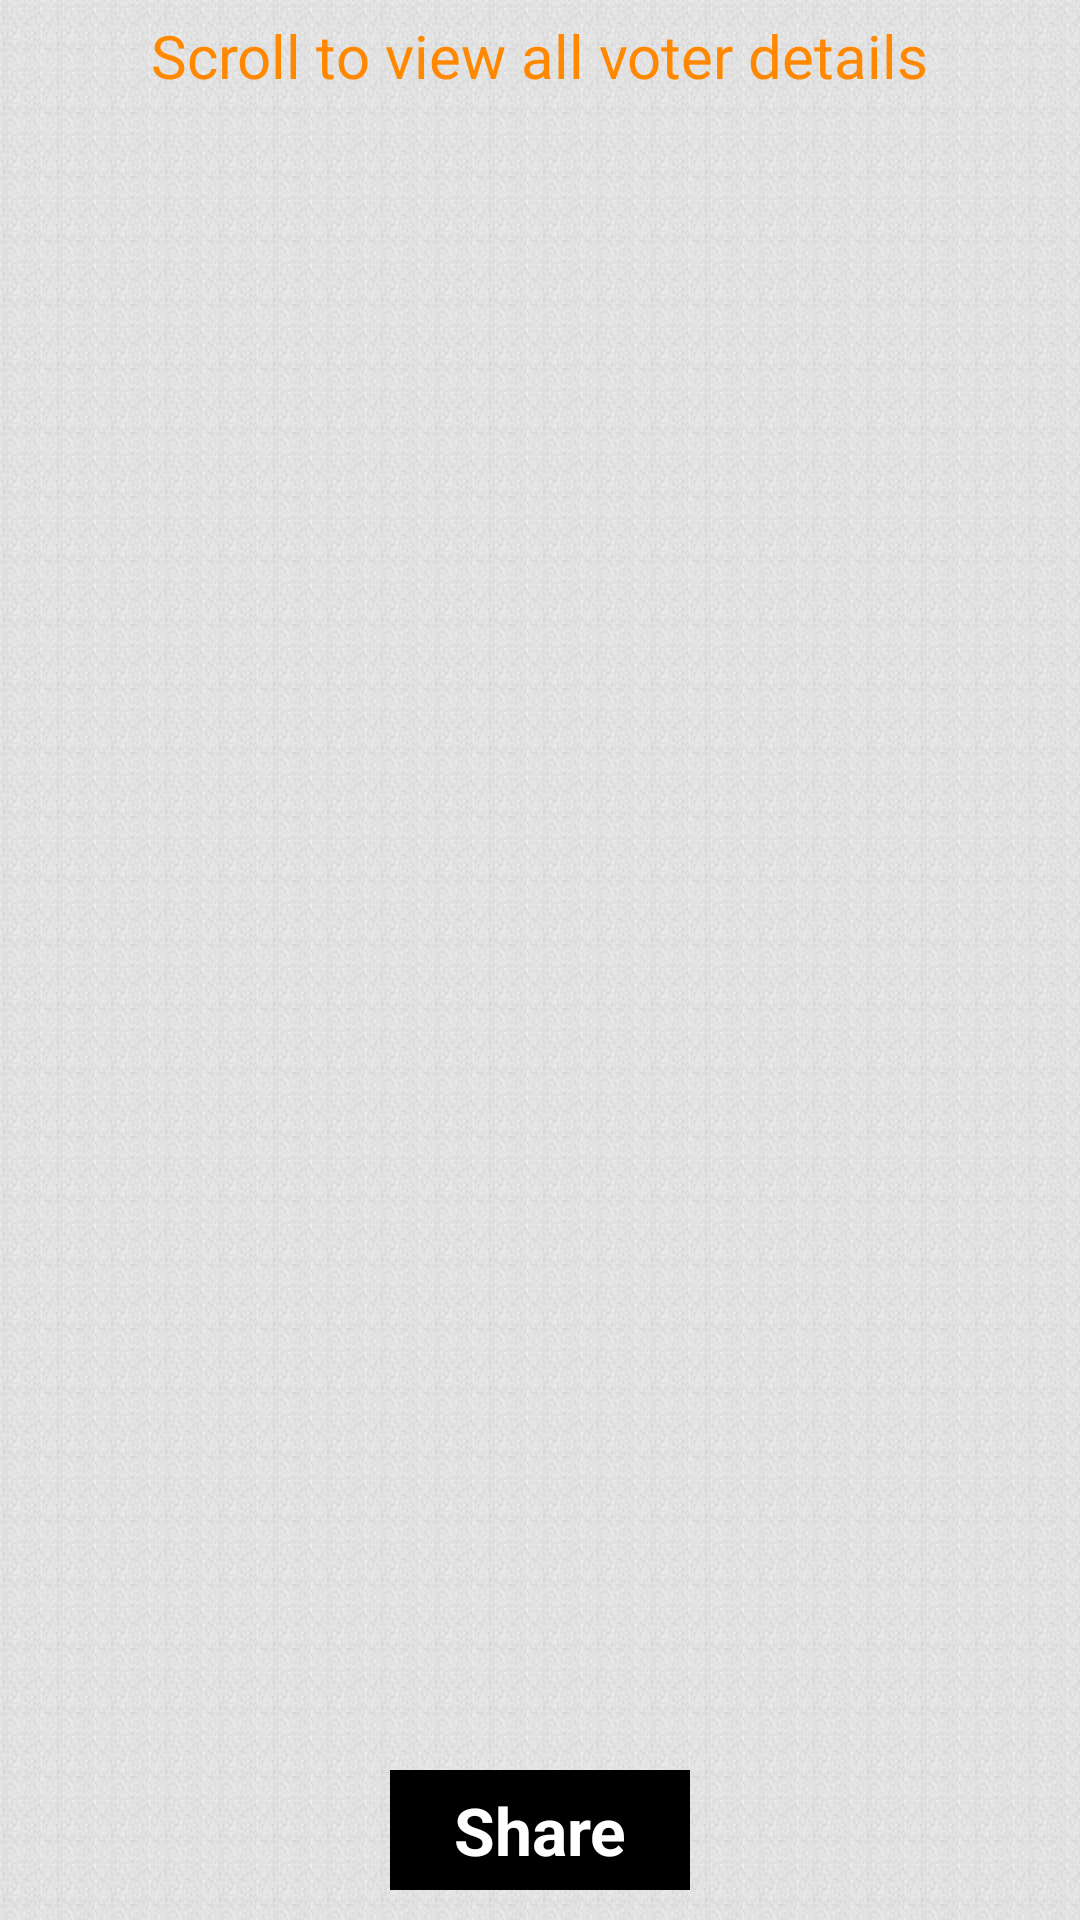

Layout XML and referenced resources for this Android screen:
<!-- AndroidManifest.xml: application theme AppTheme -->
<!-- res/layout/share_preview.xml -->
<?xml version="1.0" encoding="utf-8"?>
<LinearLayout xmlns:android="http://schemas.android.com/apk/res/android"
    android:layout_width="match_parent"
    android:layout_height="match_parent"
    android:background="@drawable/back"
    android:orientation="vertical" >

    <TextView
        android:id="@+id/txtHeader"
        android:layout_width="wrap_content"
        android:layout_height="wrap_content"
        android:layout_gravity="center"
        android:layout_marginTop="5dp"
        android:layout_weight="0"
        android:text="Scroll to view all voter details"
        android:textAppearance="?android:attr/textAppearanceMedium"
        android:textColor="#ff8800"
        android:textSize="20dp"
        />

    <ScrollView
        android:id="@+id/scrollView1"
        android:layout_width="match_parent"
        android:layout_height="wrap_content"
        android:layout_marginTop="20dp"
        android:layout_weight="1" >

        <HorizontalScrollView
            android:layout_width="match_parent"
            android:layout_height="wrap_content" >

            <ImageView
                android:id="@+id/imgMainSms"
                android:layout_width="match_parent"
                android:layout_height="wrap_content"
                android:layout_marginBottom="10dp"
                android:layout_marginLeft="10dp"
                android:layout_marginRight="10dp"
                android:layout_marginTop="10dp" />
        </HorizontalScrollView>
    </ScrollView>

 <Button
     android:id="@+id/btnShare"
     android:layout_width="100dp"
     android:layout_height="40dp"
     android:layout_gravity="center"
     android:layout_marginBottom="10dp"
     android:layout_marginTop="10dp"
     android:layout_weight="0"
     android:background="@drawable/button_selector"
     android:text="Share"
     android:textAppearance="?android:attr/textAppearanceLarge"
     android:textColor="@color/white"
     android:textStyle="bold" />
    
</LinearLayout>
<!-- resources referenced by this layout -->
<resources>
  <color name="white">#FFFFFF</color>
  <!-- drawable back: jpg bitmap (drawable-xhdpi, 144331 bytes) -->
  <!-- drawable button_selector (drawable) -->
  <?xml version="1.0" encoding="utf-8"?>
  <selector xmlns:android="http://schemas.android.com/apk/res/android">
  
      <item   android:state_focused="true"
              android:state_pressed="false"
              android:drawable="@drawable/list_back_change"
              />
  
      <item   android:state_focused="true"
              android:state_pressed="true"
              android:drawable="@drawable/list_back_change"
              />
  
      <item   android:state_focused="false"
              android:state_pressed="true"
              android:drawable="@drawable/list_back_change"
              />
  
      <item   android:drawable="@drawable/button_back"/>
   
  </selector>
  <style name="AppTheme" parent="AppBaseTheme">
          
  
      </style>
  <!-- drawable list_back_change (drawable) -->
  <?xml version="1.0" encoding="utf-8"?>
  <layer-list xmlns:android="http://schemas.android.com/apk/res/android" >
      <item>
       <shape xmlns:android="http://schemas.android.com/apk/res/android">
      		<gradient
          		android:startColor="#bababa"
          		android:endColor="#5b5b5b"
         			android:angle="90"/>
      
     
  		</shape>
     </item>
     
     <item android:top="0.5dp"> 
        <shape 
          android:shape="rectangle">
              <stroke android:width="0.5dp" android:color="#bebebe" />
              <solid android:color="#00000000" />
          </shape>
     </item>
     
     <item android:bottom="0.5dp"> 
        <shape 
          android:shape="rectangle">
              <stroke android:width="0.5dp" android:color="#bebebe" />
              <solid android:color="#00000000" />
          </shape>
     </item>
  
  </layer-list>
  <!-- drawable button_back (drawable) -->
  <?xml version="1.0" encoding="utf-8"?>
  <layer-list xmlns:android="http://schemas.android.com/apk/res/android" >
      <item>
       <shape xmlns:android="http://schemas.android.com/apk/res/android">
      	     <solid android:color="@color/Black" />
       </shape>
     </item>
     
   </layer-list>
  <style name="AppBaseTheme" parent="android:Theme.Holo.Light.DarkActionBar">
          
      </style>
  <color name="Black">#000000</color>
</resources>
